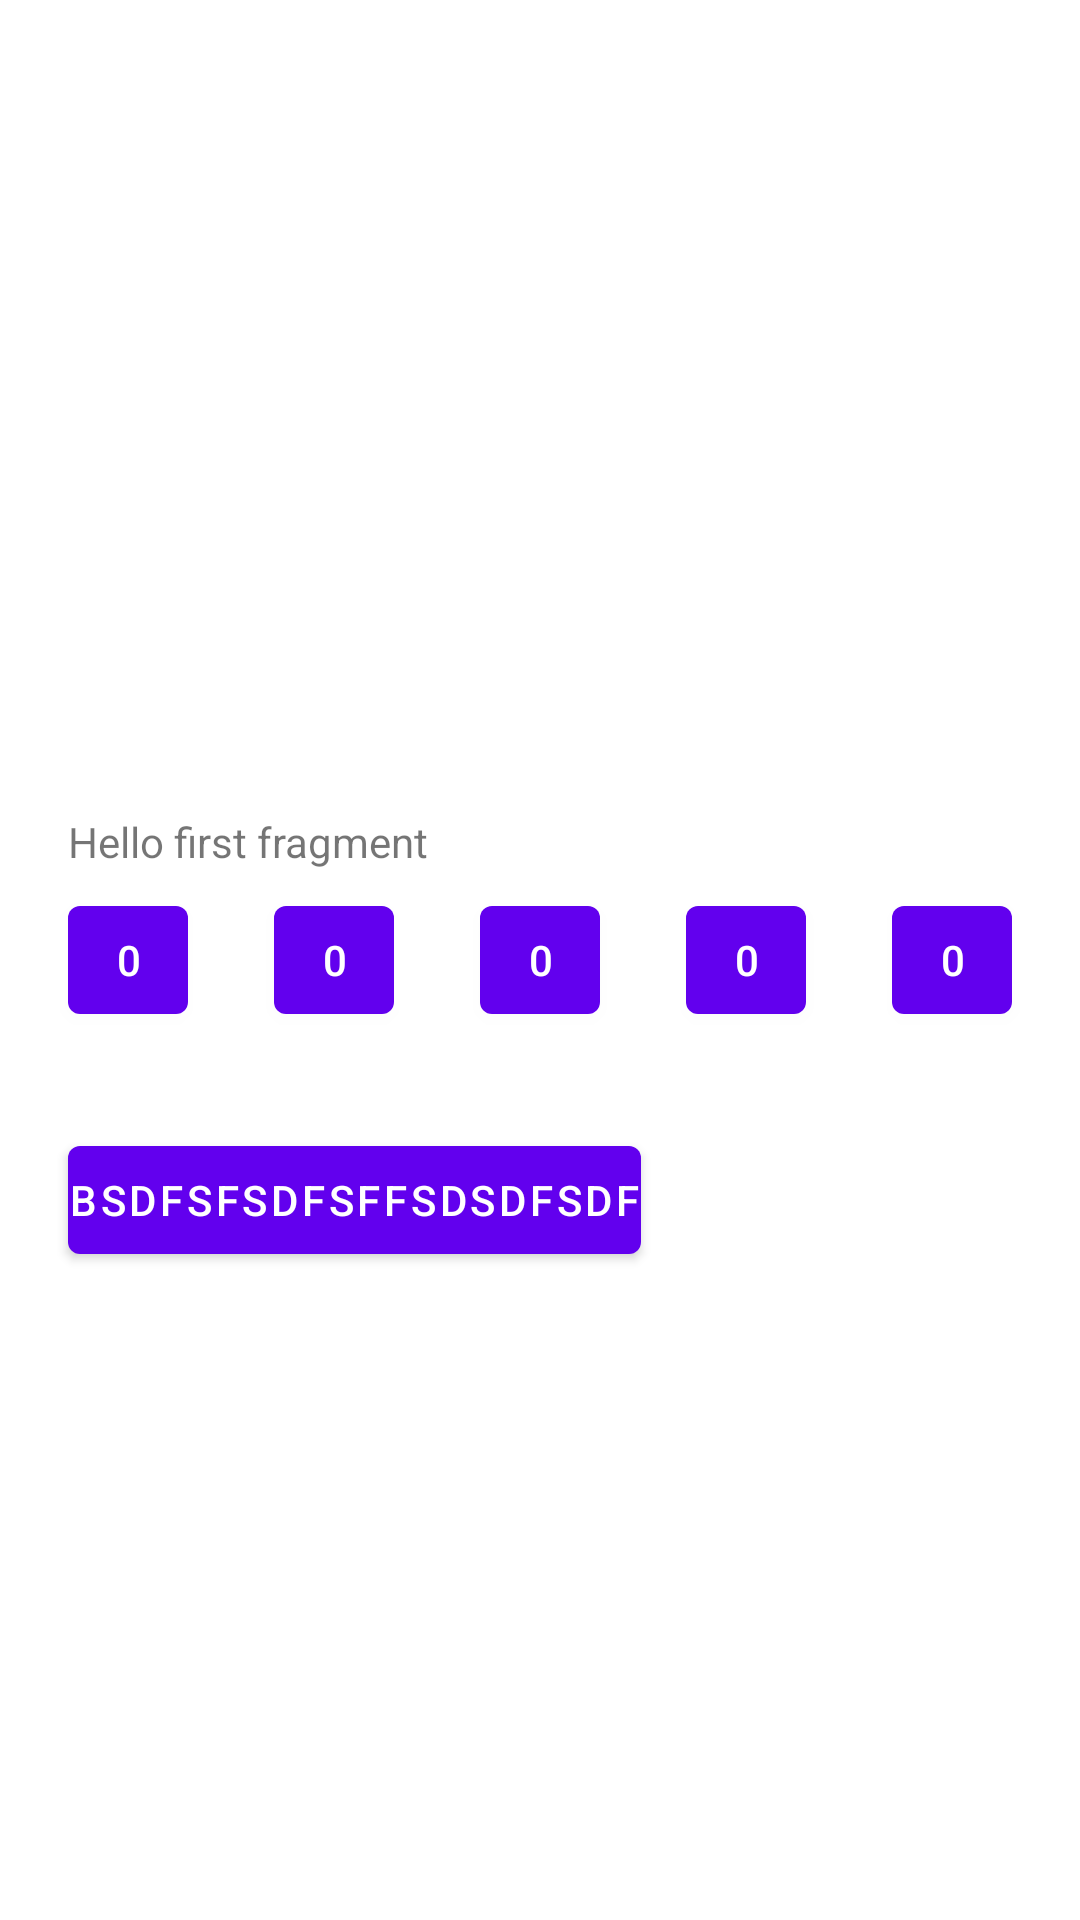

Android layout source for this screen:
<!-- AndroidManifest.xml: application theme Theme.Button1 -->
<!-- res/layout/fragment_first.xml -->
<?xml version="1.0" encoding="utf-8"?>
<androidx.constraintlayout.widget.ConstraintLayout xmlns:android="http://schemas.android.com/apk/res/android"
    xmlns:app="http://schemas.android.com/apk/res-auto"
    xmlns:tools="http://schemas.android.com/tools"
    android:layout_width="match_parent"
    android:layout_height="wrap_content"
    tools:context=".FirstFragment">

    <TextView
        android:id="@+id/textview_first"
        android:layout_width="wrap_content"
        android:layout_height="wrap_content"
        android:layout_marginBottom="6dp"
        android:text="@string/hello_first_fragment"
        app:layout_constraintBottom_toTopOf="@+id/countButton1"
        app:layout_constraintStart_toStartOf="@+id/countButton1" />

    <Button
        android:id="@+id/countButton1"
        android:layout_width="wrap_content"
        android:layout_height="wrap_content"
        android:layout_marginStart="6dp"
        android:layout_marginEnd="6dp"
        android:minWidth="40dp"
        android:padding="4dp"
        android:text="0"
        app:layout_constraintBottom_toBottomOf="parent"
        app:layout_constraintEnd_toStartOf="@+id/countButton2"
        app:layout_constraintHorizontal_chainStyle="spread"
        app:layout_constraintStart_toStartOf="parent"
        app:layout_constraintTop_toTopOf="parent" />

    <Button
        android:id="@+id/countButton2"
        android:layout_width="wrap_content"
        android:layout_height="wrap_content"
        android:layout_marginStart="6dp"
        android:layout_marginEnd="6dp"
        android:minWidth="40dp"
        android:padding="4dp"
        android:text="0"
        app:layout_constraintBottom_toBottomOf="@+id/countButton1"
        app:layout_constraintEnd_toStartOf="@+id/countButton3"
        app:layout_constraintStart_toEndOf="@+id/countButton1" />

    <Button
        android:id="@+id/countButton3"
        android:layout_width="wrap_content"
        android:layout_height="wrap_content"
        android:layout_marginStart="6dp"
        android:layout_marginEnd="6dp"
        android:minWidth="40dp"
        android:padding="4dp"
        android:text="0"
        app:layout_constraintBottom_toBottomOf="@+id/countButton1"
        app:layout_constraintEnd_toStartOf="@+id/countButton4"
        app:layout_constraintStart_toEndOf="@+id/countButton2" />

    <Button
        android:id="@+id/countButton4"
        android:layout_width="wrap_content"
        android:layout_height="wrap_content"
        android:layout_marginStart="6dp"
        android:layout_marginEnd="6dp"
        android:minWidth="40dp"
        android:padding="4dp"
        android:text="0"
        app:layout_constraintBottom_toBottomOf="@+id/countButton1"
        app:layout_constraintEnd_toStartOf="@+id/countButton5"
        app:layout_constraintStart_toEndOf="@+id/countButton3" />

    <Button
        android:id="@+id/countButton5"
        android:layout_width="wrap_content"
        android:layout_height="wrap_content"
        android:layout_marginStart="6dp"
        android:layout_marginEnd="6dp"
        android:minWidth="40dp"
        android:padding="4dp"
        android:text="0"
        app:layout_constraintBottom_toBottomOf="@+id/countButton1"
        app:layout_constraintEnd_toEndOf="parent"
        app:layout_constraintStart_toEndOf="@+id/countButton4" />

    <Button
        android:id="@+id/buttonBack"
        android:layout_width="wrap_content"
        android:layout_height="wrap_content"
        android:layout_marginTop="32dp"
        android:padding="0dp"
        android:text="Bsdfsfsdfsffsdsdfsdf"
        app:layout_constraintStart_toStartOf="@+id/countButton1"
        app:layout_constraintTop_toBottomOf="@+id/countButton1" />


</androidx.constraintlayout.widget.ConstraintLayout>
<!-- resources referenced by this layout -->
<resources>
  <string name="hello_first_fragment">Hello first fragment</string>
  <style name="Theme.Button1" parent="Theme.MaterialComponents.DayNight.DarkActionBar">
          
          <item name="colorPrimary">@color/purple_500</item>
          <item name="colorPrimaryVariant">@color/purple_700</item>
          <item name="colorOnPrimary">@color/white</item>
          
          <item name="colorSecondary">@color/teal_200</item>
          <item name="colorSecondaryVariant">@color/teal_700</item>
          <item name="colorOnSecondary">@color/black</item>
          
          <item name="android:statusBarColor" tools:targetApi="l">?attr/colorPrimaryVariant</item>
          
      </style>
  <!-- not gathered from this repository: default colours our renderer supplied (Android Studio template values) -->
  <color name="purple_500">#FF6200EE</color>
  <color name="purple_700">#FF3700B3</color>
  <color name="teal_200">#FF03DAC5</color>
  <color name="teal_700">#FF018786</color>
  <color name="black">#FF000000</color>
  <color name="white">#FFFFFFFF</color>
</resources>
